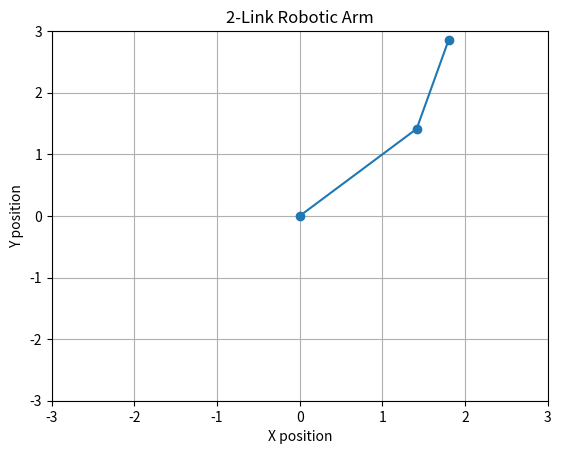

Here is the Python script that generated this plot:
import numpy as np
import matplotlib.pyplot as plt

# Function to compute the forward kinematics of a 2-link robotic arm
def forward_kinematics(theta1, theta2, l1, l2):
    x1 = l1 * np.cos(theta1)
    y1 = l1 * np.sin(theta1)
    x2 = x1 + l2 * np.cos(theta1 + theta2)
    y2 = y1 + l2 * np.sin(theta1 + theta2)
    return x1, y1, x2, y2

# Lengths of the links
l1, l2 = 2.0, 1.5

# Joint angles (in radians)
theta1 = np.pi / 4
theta2 = np.pi / 6

# Compute the positions of the joints and end effector
x1, y1, x2, y2 = forward_kinematics(theta1, theta2, l1, l2)

# Plot the robotic arm
plt.plot([0, x1, x2], [0, y1, y2], marker='o')
plt.xlim(-3, 3)
plt.ylim(-3, 3)
plt.title("2-Link Robotic Arm")
plt.xlabel("X position")
plt.ylabel("Y position")
plt.grid(True)
plt.show()